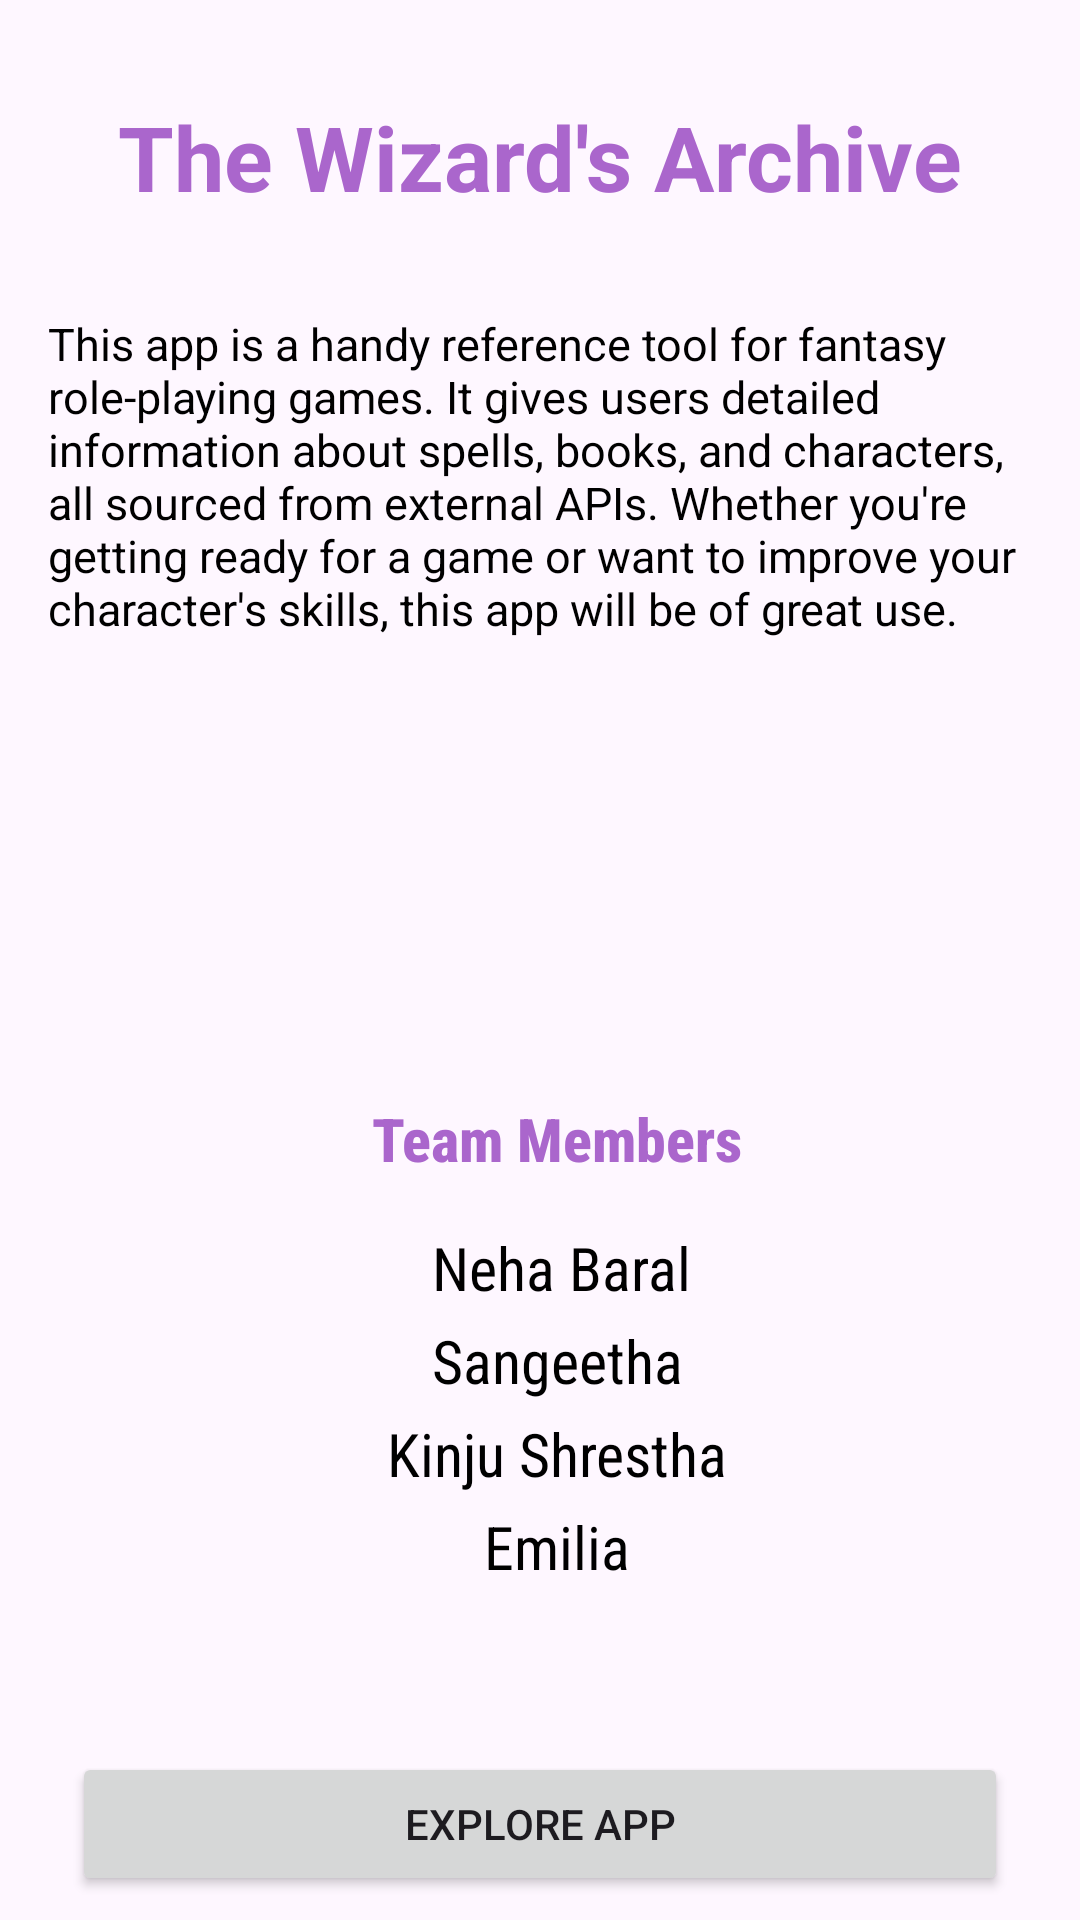

Reconstruct the res/layout file that produces this screen, plus the resources it refers to.
<!-- AndroidManifest.xml: application theme Theme.Android_project1 -->
<!-- res/layout/activity_about.xml -->
<?xml version="1.0" encoding="utf-8"?>
<androidx.constraintlayout.widget.ConstraintLayout xmlns:android="http://schemas.android.com/apk/res/android"
    xmlns:app="http://schemas.android.com/apk/res-auto"
    xmlns:tools="http://schemas.android.com/tools"
    android:id="@+id/main"
    android:layout_width="match_parent"
    android:layout_height="match_parent"
    tools:context=".ui.about.AboutActivity">

            <TextView
                android:id="@+id/textView2"
                android:layout_width="wrap_content"
                android:layout_height="wrap_content"
                android:layout_marginTop="32dp"
                android:fontFamily="sans-serif"
                android:text="The Wizard's Archive"
                android:textColor="@android:color/holo_purple"
                android:textSize="30sp"
                android:textStyle="bold"
                app:layout_constraintBottom_toBottomOf="parent"
                app:layout_constraintEnd_toEndOf="parent"
                app:layout_constraintStart_toStartOf="parent"
                app:layout_constraintTop_toTopOf="parent"
                app:layout_constraintVertical_bias="0.0" />

            <TextView
                android:id="@+id/textView"
                android:layout_width="0dp"
                android:layout_height="wrap_content"
                android:layout_marginStart="16dp"
                android:layout_marginTop="32dp"
                android:layout_marginEnd="16dp"
                android:text="This app is a handy reference tool for fantasy role-playing games. It gives users detailed information about spells, books, and characters, all sourced from external APIs. Whether you're getting ready for a game or want to improve your character's skills, this app will be of great use."
                android:textColor="@color/black"
                android:textSize="15sp"
                app:layout_constraintBottom_toBottomOf="parent"
                app:layout_constraintEnd_toEndOf="parent"
                app:layout_constraintStart_toStartOf="parent"
                app:layout_constraintTop_toBottomOf="@+id/textView2"
                app:layout_constraintVertical_bias="0.0" />

    <TextView
        android:id="@+id/member1"
        android:layout_width="wrap_content"
        android:layout_height="wrap_content"
        android:layout_marginStart="16dp"
        android:layout_marginEnd="16dp"
        android:layout_marginBottom="55dp"
        android:fontFamily="sans-serif-condensed"
        android:text="Emilia"
        android:textColor="@color/black"
        android:textSize="20sp"
        app:layout_constraintBottom_toTopOf="@id/next_btn"
        app:layout_constraintEnd_toEndOf="parent"
        app:layout_constraintHorizontal_bias="0.52"
        app:layout_constraintStart_toStartOf="parent" />

            <TextView
                android:id="@+id/member2"
                android:layout_width="wrap_content"
                android:layout_height="wrap_content"
                android:layout_marginBottom="4dp"
                android:fontFamily="sans-serif-condensed"
                android:text="Kinju Shrestha"
                android:textColor="@color/black"
                android:textSize="20sp"
                app:layout_constraintBottom_toTopOf="@+id/member1"
                app:layout_constraintEnd_toEndOf="@+id/member1"
                app:layout_constraintStart_toStartOf="@+id/member1"
                app:layout_constraintTop_toBottomOf="@+id/textView"
                app:layout_constraintVertical_bias="1.0" />

            <TextView
                android:id="@+id/member3"
                android:layout_width="wrap_content"
                android:layout_height="wrap_content"
                android:layout_marginBottom="4dp"
                android:fontFamily="sans-serif-condensed"
                android:text="Sangeetha"
                android:textColor="@color/black"
                android:textSize="20sp"
                app:layout_constraintBottom_toTopOf="@+id/member2"
                app:layout_constraintEnd_toEndOf="@+id/member2"
                app:layout_constraintStart_toStartOf="@+id/member2" />

            <TextView
                android:id="@+id/member4"
                android:layout_width="wrap_content"
                android:layout_height="wrap_content"
                android:layout_marginTop="8dp"
                android:layout_marginBottom="4dp"
                android:fontFamily="sans-serif-condensed"
                android:text="Neha Baral"
                android:textColor="@color/black"
                android:textSize="20sp"
                app:layout_constraintBottom_toTopOf="@+id/member3"
                app:layout_constraintEnd_toEndOf="@+id/member3"
                app:layout_constraintHorizontal_bias="0.0"
                app:layout_constraintStart_toStartOf="@+id/member3"
                app:layout_constraintTop_toBottomOf="@+id/textView"
                app:layout_constraintVertical_bias="1.0" />

            <TextView
                android:id="@+id/team_member"
                android:layout_width="wrap_content"
                android:layout_height="wrap_content"
                android:layout_marginBottom="16dp"
                android:fontFamily="sans-serif-condensed-medium"
                android:text="Team Members"
                android:textColor="@android:color/holo_purple"
                android:textSize="20sp"
                android:textStyle="bold"
                app:layout_constraintBottom_toTopOf="@+id/member4"
                app:layout_constraintEnd_toEndOf="@+id/member1"
                app:layout_constraintStart_toStartOf="@+id/member1"
                app:layout_constraintTop_toBottomOf="@+id/textView"
                app:layout_constraintVertical_bias="1.0" />

            <ImageView
                android:id="@+id/imageView"
                android:layout_width="200dp"
                android:layout_height="250dp"
                android:layout_marginTop="32dp"
                android:layout_marginBottom="24dp"
                android:scaleType="fitXY"
                app:layout_constraintBottom_toTopOf="@+id/team_member"
                app:layout_constraintEnd_toEndOf="parent"
                app:layout_constraintStart_toStartOf="parent"
                app:layout_constraintTop_toBottomOf="@+id/textView"
                app:srcCompat="@drawable/harry_image" />

            <Button
                android:id="@+id/next_btn"
                android:layout_width="match_parent"
                android:layout_height="wrap_content"
                android:layout_marginStart="24dp"
                android:layout_marginEnd="24dp"
                android:layout_marginBottom="8dp"
                android:text="Explore App"
                app:layout_constraintBottom_toBottomOf="parent"
                app:layout_constraintEnd_toEndOf="parent"
                app:layout_constraintStart_toStartOf="parent" />

        </androidx.constraintlayout.widget.ConstraintLayout>
<!-- resources referenced by this layout -->
<resources>
  <color name="black">#FF000000</color>
  <style name="Theme.Android_project1" parent="Base.Theme.Android_project1" />
  <style name="Base.Theme.Android_project1" parent="Theme.Material3.DayNight.NoActionBar">
          
          
      </style>
</resources>
